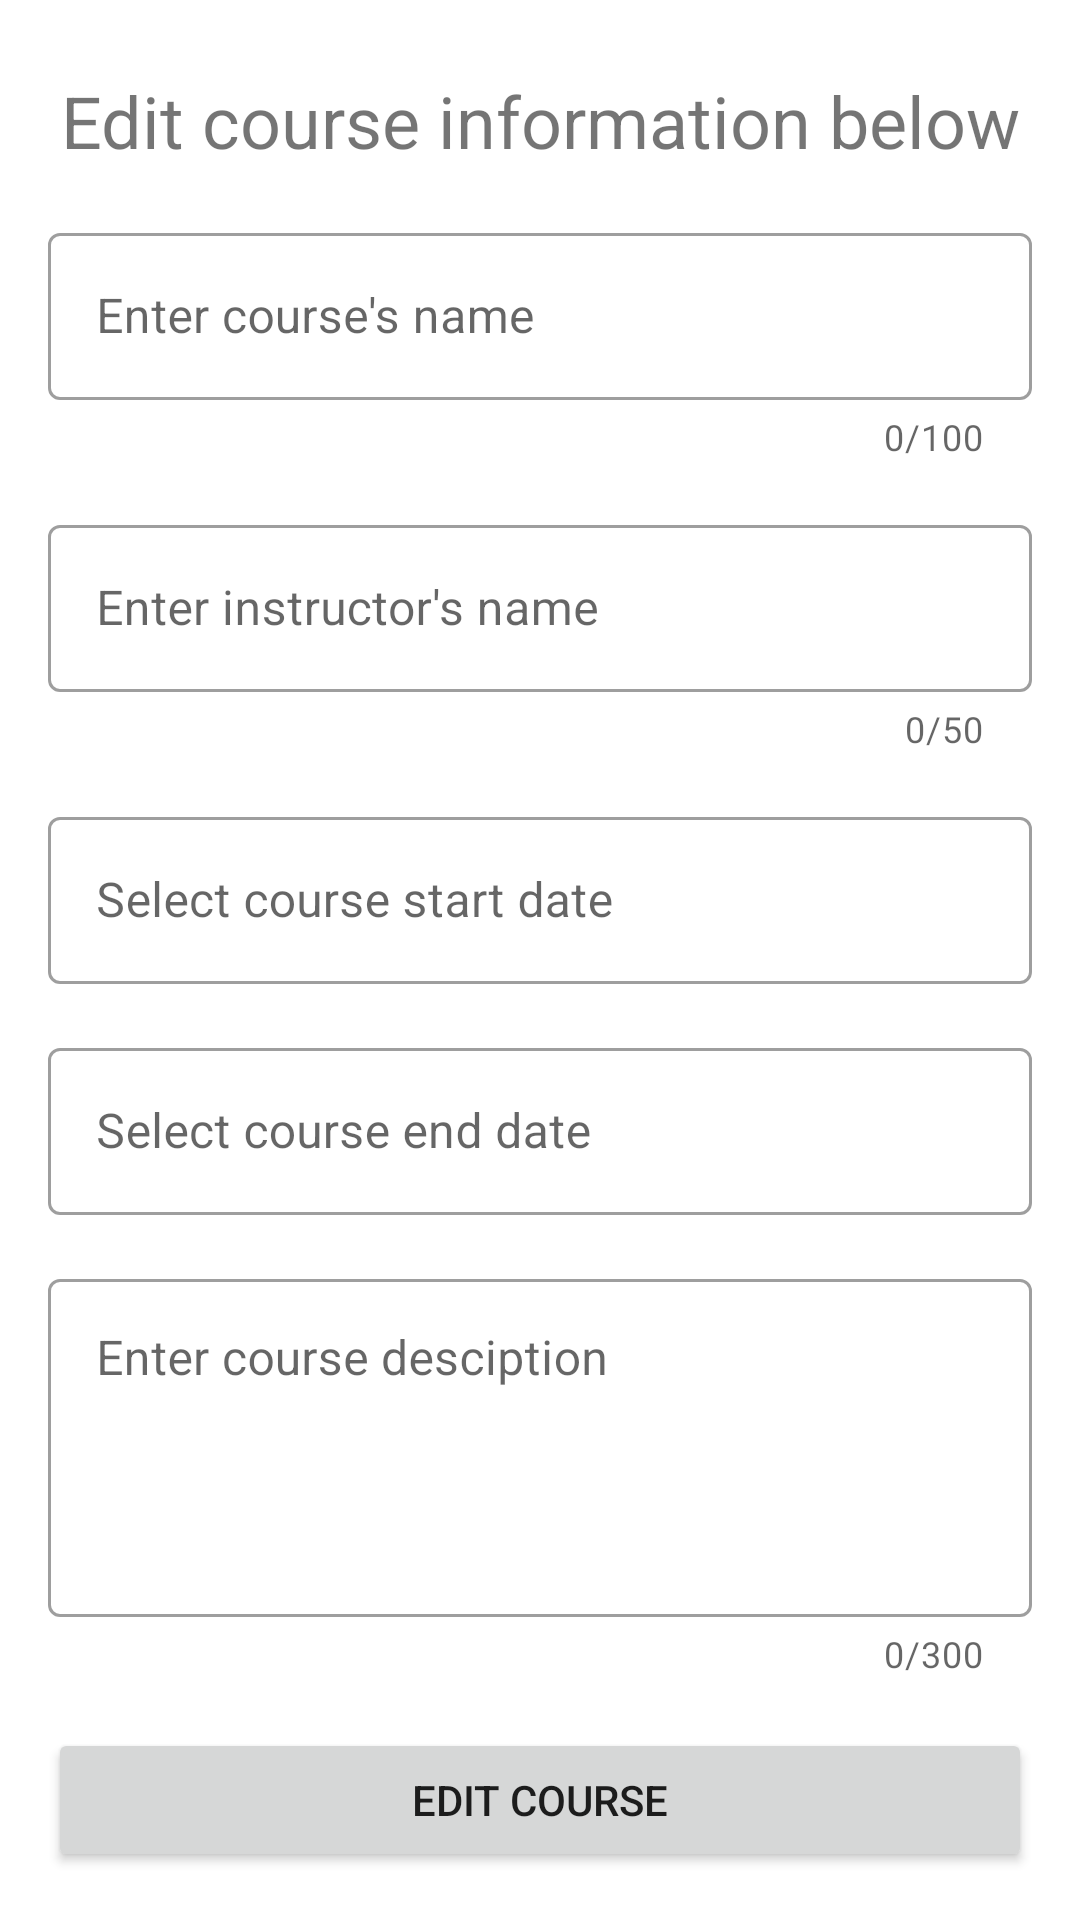

Android layout source for this screen:
<!-- AndroidManifest.xml: application theme AppTheme -->
<!-- res/layout/activity_edit_course.xml -->
<?xml version="1.0" encoding="utf-8"?>
<androidx.constraintlayout.widget.ConstraintLayout xmlns:android="http://schemas.android.com/apk/res/android"
    xmlns:app="http://schemas.android.com/apk/res-auto"
    xmlns:tools="http://schemas.android.com/tools"
    android:layout_width="match_parent"
    android:layout_height="match_parent"
    tools:context=".NewCourseActivity">

    <TextView
        android:id="@+id/tvTitle"
        android:layout_width="match_parent"
        android:layout_height="wrap_content"
        android:layout_marginLeft="16dp"
        android:layout_marginTop="24dp"
        android:layout_marginRight="16dp"
        android:gravity="center"
        android:text="Edit course information below"
        android:textSize="24sp"
        app:layout_constraintLeft_toLeftOf="parent"
        app:layout_constraintRight_toRightOf="parent"
        app:layout_constraintTop_toTopOf="parent" />

    <com.google.android.material.textfield.TextInputLayout
        android:id="@+id/tvCourseName"
        style="@style/Widget.MaterialComponents.TextInputLayout.OutlinedBox"
        android:layout_width="match_parent"
        android:layout_height="wrap_content"
        android:layout_margin="16dp"
        android:layout_marginTop="16dp"
        android:hint="Enter course's name"
        app:counterEnabled="true"
        app:counterMaxLength="100"
        app:errorEnabled="true"
        app:helperTextEnabled="true"
        app:layout_constraintEnd_toEndOf="parent"
        app:layout_constraintStart_toStartOf="parent"
        app:layout_constraintTop_toBottomOf="@id/tvTitle">
        <com.google.android.material.textfield.TextInputEditText
            android:id="@+id/etCourseName"
            android:layout_width="match_parent"
            android:layout_height="wrap_content" />
    </com.google.android.material.textfield.TextInputLayout>

    <com.google.android.material.textfield.TextInputLayout
        android:id="@+id/tvInstructor"
        style="@style/Widget.MaterialComponents.TextInputLayout.OutlinedBox"
        android:layout_width="match_parent"
        android:layout_height="wrap_content"
        android:layout_margin="16dp"
        android:layout_marginTop="24dp"
        android:hint="Enter instructor's name"
        app:counterMaxLength="50"
        app:counterEnabled="true"
        app:errorEnabled="true"
        app:helperTextEnabled="true"
        app:layout_constraintEnd_toEndOf="parent"
        app:layout_constraintStart_toStartOf="parent"
        app:layout_constraintTop_toBottomOf="@+id/tvCourseName">

        <com.google.android.material.textfield.TextInputEditText
            android:id="@+id/etInstructor"
            android:layout_width="match_parent"
            android:layout_height="wrap_content" />
    </com.google.android.material.textfield.TextInputLayout>

    <com.google.android.material.textfield.TextInputLayout
        android:id="@+id/tvStartDate"
        android:layout_width="0dp"
        android:layout_height="wrap_content"
        android:layout_marginTop="24dp"
        android:layout_margin="16dp"
        style="@style/Widget.MaterialComponents.TextInputLayout.OutlinedBox"
        android:hint="Select course start date"
        app:layout_constraintEnd_toEndOf="parent"
        app:layout_constraintStart_toStartOf="parent"
        app:layout_constraintTop_toBottomOf="@+id/tvInstructor">

        <com.google.android.material.textfield.TextInputEditText
            android:id="@+id/etStartDate"
            android:layout_width="match_parent"
            android:layout_height="wrap_content" />

    </com.google.android.material.textfield.TextInputLayout>

    <com.google.android.material.textfield.TextInputLayout
        android:id="@+id/tvEndDate"
        android:layout_width="0dp"
        android:layout_height="wrap_content"
        android:layout_margin="16dp"
        android:layout_marginTop="24dp"
        style="@style/Widget.MaterialComponents.TextInputLayout.OutlinedBox"
        android:hint="Select course end date"
        app:layout_constraintEnd_toEndOf="parent"
        app:layout_constraintStart_toStartOf="parent"
        app:layout_constraintTop_toBottomOf="@+id/tvStartDate">

        <com.google.android.material.textfield.TextInputEditText
            android:id="@+id/etEndDate"
            android:layout_width="match_parent"
            android:layout_height="wrap_content" />
    </com.google.android.material.textfield.TextInputLayout>

    <com.google.android.material.textfield.TextInputLayout
        android:id="@+id/tvDescription"
        android:layout_width="0dp"
        android:layout_height="wrap_content"
        android:layout_margin="16dp"
        android:layout_marginTop="24dp"
        app:counterMaxLength="300"
        app:counterEnabled="true"
        app:errorEnabled="true"
        app:helperTextEnabled="true"
        style="@style/Widget.MaterialComponents.TextInputLayout.OutlinedBox"
        android:hint="Enter course desciption"
        app:layout_constraintEnd_toEndOf="parent"
        app:layout_constraintStart_toStartOf="parent"
        app:layout_constraintTop_toBottomOf="@+id/tvEndDate">

        <com.google.android.material.textfield.TextInputEditText
            android:id="@+id/etDescription"
            android:inputType="textMultiLine"
            android:lines="4"
            android:gravity="top|start"
            android:layout_width="match_parent"
            android:layout_height="wrap_content" />
    </com.google.android.material.textfield.TextInputLayout>

    <Button
        android:id="@+id/button"
        android:layout_width="match_parent"
        android:layout_height="wrap_content"
        android:layout_margin="16dp"
        android:text="EDIT COURSE"
        app:layout_constraintBottom_toBottomOf="parent"
        app:layout_constraintEnd_toEndOf="parent"
        app:layout_constraintStart_toStartOf="parent" />
</androidx.constraintlayout.widget.ConstraintLayout>
<!-- resources referenced by this layout -->
<resources>
  <style name="AppTheme" parent="Theme.MaterialComponents.Light.DarkActionBar">
          
          <item name="colorPrimary">@color/colorOtter</item>
          <item name="colorPrimaryDark">@color/steel</item>
          <item name="colorAccent">@color/colorAccent</item>
      </style>
  <color name="colorOtter">#112E51</color>
  <color name="steel">#4682B4</color>
  <color name="colorAccent">#03DAC5</color>
</resources>
